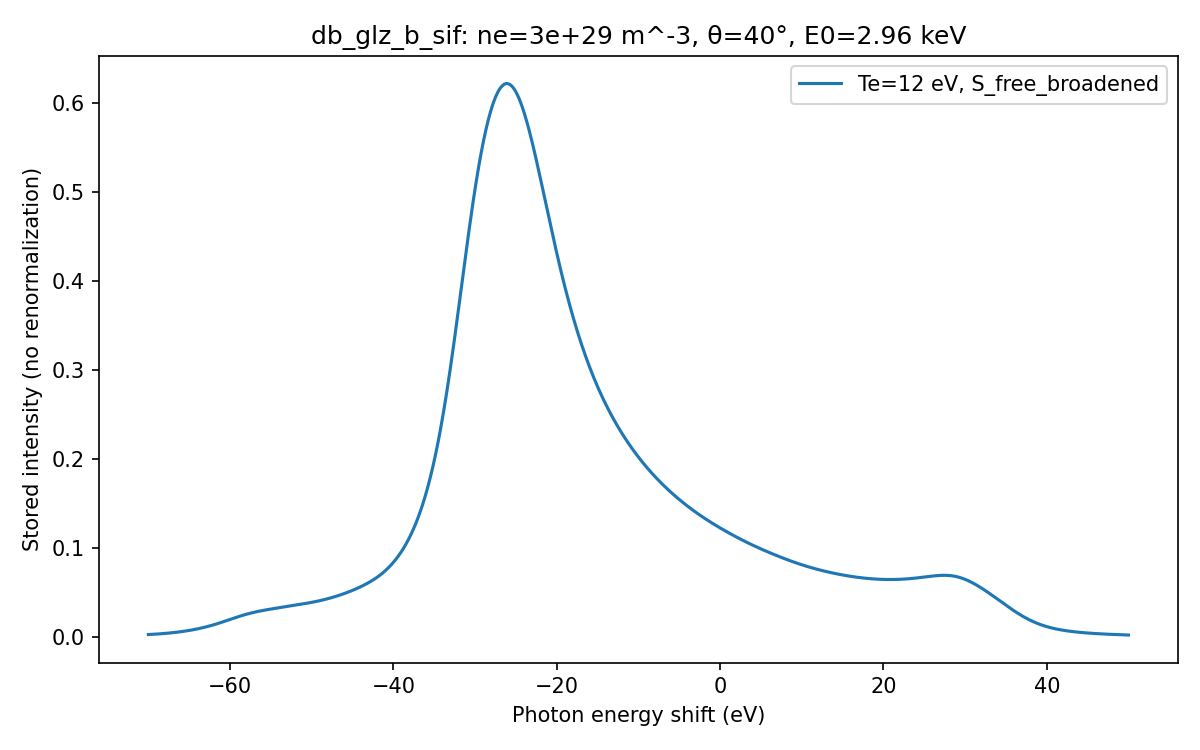

Values plotted in this chart, from the file beside it:
Te_eV, ne_m3, theta_deg, photon_shift_eV, S_free_broadened, rms_valid_mask
12.0, 3e+29, 40.0, -70.0, 0.002771, 1
12.0, 3e+29, 40.0, -69.9, 0.002819, 1
12.0, 3e+29, 40.0, -69.8, 0.002868, 1
12.0, 3e+29, 40.0, -69.7, 0.002918, 1
12.0, 3e+29, 40.0, -69.6, 0.00297, 1
12.0, 3e+29, 40.0, -69.5, 0.003023, 1
12.0, 3e+29, 40.0, -69.4, 0.003077, 1
12.0, 3e+29, 40.0, -69.3, 0.003133, 1
12.0, 3e+29, 40.0, -69.2, 0.00319, 1
12.0, 3e+29, 40.0, -69.1, 0.003249, 1
12.0, 3e+29, 40.0, -69, 0.003309, 1
12.0, 3e+29, 40.0, -68.9, 0.00337, 1
12.0, 3e+29, 40.0, -68.8, 0.003434, 1
12.0, 3e+29, 40.0, -68.7, 0.003498, 1
12.0, 3e+29, 40.0, -68.6, 0.003565, 1
12.0, 3e+29, 40.0, -68.5, 0.003633, 1
12.0, 3e+29, 40.0, -68.4, 0.003703, 1
12.0, 3e+29, 40.0, -68.3, 0.003774, 1
12.0, 3e+29, 40.0, -68.2, 0.003848, 1
12.0, 3e+29, 40.0, -68.1, 0.003923, 1
12.0, 3e+29, 40.0, -68, 0.004, 1
12.0, 3e+29, 40.0, -67.9, 0.004078, 1
12.0, 3e+29, 40.0, -67.8, 0.004159, 1
12.0, 3e+29, 40.0, -67.7, 0.004242, 1
12.0, 3e+29, 40.0, -67.6, 0.004327, 1
12.0, 3e+29, 40.0, -67.5, 0.004413, 1
12.0, 3e+29, 40.0, -67.4, 0.004502, 1
12.0, 3e+29, 40.0, -67.3, 0.004593, 1
12.0, 3e+29, 40.0, -67.2, 0.004687, 1
12.0, 3e+29, 40.0, -67.1, 0.004782, 1
12.0, 3e+29, 40.0, -67, 0.00488, 1
12.0, 3e+29, 40.0, -66.9, 0.00498, 1
12.0, 3e+29, 40.0, -66.8, 0.005083, 1
12.0, 3e+29, 40.0, -66.7, 0.005188, 1
12.0, 3e+29, 40.0, -66.6, 0.005295, 1
12.0, 3e+29, 40.0, -66.5, 0.005405, 1
12.0, 3e+29, 40.0, -66.4, 0.005518, 1
12.0, 3e+29, 40.0, -66.3, 0.005633, 1
12.0, 3e+29, 40.0, -66.2, 0.005751, 1
12.0, 3e+29, 40.0, -66.1, 0.005872, 1
12.0, 3e+29, 40.0, -66, 0.005996, 1
12.0, 3e+29, 40.0, -65.9, 0.006122, 1
12.0, 3e+29, 40.0, -65.8, 0.006252, 1
12.0, 3e+29, 40.0, -65.7, 0.006384, 1
12.0, 3e+29, 40.0, -65.6, 0.006519, 1
12.0, 3e+29, 40.0, -65.5, 0.006657, 1
12.0, 3e+29, 40.0, -65.4, 0.006799, 1
12.0, 3e+29, 40.0, -65.3, 0.006943, 1
12.0, 3e+29, 40.0, -65.2, 0.007091, 1
12.0, 3e+29, 40.0, -65.1, 0.007242, 1
12.0, 3e+29, 40.0, -65, 0.007397, 1
12.0, 3e+29, 40.0, -64.9, 0.007554, 1
12.0, 3e+29, 40.0, -64.8, 0.007715, 1
12.0, 3e+29, 40.0, -64.7, 0.00788, 1
12.0, 3e+29, 40.0, -64.6, 0.008048, 1
12.0, 3e+29, 40.0, -64.5, 0.008219, 1
12.0, 3e+29, 40.0, -64.4, 0.008394, 1
12.0, 3e+29, 40.0, -64.3, 0.008573, 1
12.0, 3e+29, 40.0, -64.2, 0.008755, 1
12.0, 3e+29, 40.0, -64.1, 0.008941, 1
... 1,140 more rows
